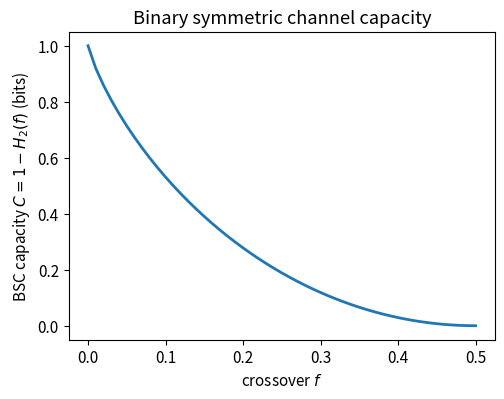

The matplotlib source for this figure:
# Setup — QI / information-theory notebook (numpy / scipy / matplotlib)
import numpy as np
import matplotlib.pyplot as plt
from numpy.linalg import norm, eigvalsh
from scipy.linalg import logm, sqrtm

np.set_printoptions(precision=4, suppress=True)
plt.rcParams.update({"figure.figsize": (5.5, 4.0), "font.size": 11})

LOG2E = 1.0 / np.log(2.0)  # convert nat -> bit when using np.log


def shannon_entropy(p, eps=1e-16):
    # H(p) in bits for a finite probability vector
    p = np.asarray(p, dtype=float)
    p = p[p > eps]
    return -np.sum(p * np.log2(p))


print("numpy", np.__version__)


# Fair coin vs biased coin vs deterministic bit

for name, p in [
    ("fair coin", [0.5, 0.5]),
    ("biased 0.9", [0.9, 0.1]),
    ("deterministic", [1.0, 0.0]),
]:
    print(f"{name:16s} H = {shannon_entropy(p):.4f} bits")

assert np.isclose(shannon_entropy([0.5, 0.5]), 1.0)
assert shannon_entropy([1.0, 0.0]) < 1e-12


# Joint distribution on {0,1}x{0,1}: correlated bits

P = np.array([[0.40, 0.10],
              [0.10, 0.40]], dtype=float)
assert np.isclose(P.sum(), 1.0)

p_x = P.sum(axis=1)
p_y = P.sum(axis=0)
H_x, H_y = shannon_entropy(p_x), shannon_entropy(p_y)
H_xy = shannon_entropy(P.ravel())
I_xy = H_x + H_y - H_xy
print("H(X), H(Y), H(X,Y), I(X;Y) =", H_x, H_y, H_xy, I_xy)
assert I_xy > 0


def kl_divergence(p, q, eps=1e-16):
    p = np.asarray(p, dtype=float)
    q = np.asarray(q, dtype=float)
    if np.any((p > eps) & (q <= eps)):
        return np.inf
    mask = p > eps
    return np.sum(p[mask] * np.log2(p[mask] / q[mask]))


p = np.array([0.7, 0.3])
q = np.array([0.5, 0.5])
print("D(p||q) =", kl_divergence(p, q))
print("D(q||p) =", kl_divergence(q, p))
print("D(p||p) =", kl_divergence(p, p))
assert kl_divergence(p, p) < 1e-12
assert kl_divergence(p, q) > 0


def binary_entropy(f, eps=1e-16):
    f = float(f)
    if f < eps or f > 1 - eps:
        return 0.0
    return -f * np.log2(f) - (1 - f) * np.log2(1 - f)


fs = np.linspace(0.0, 0.5, 51)
C = 1.0 - np.array([binary_entropy(f) for f in fs])

fig, ax = plt.subplots()
ax.plot(fs, C, "C0-", lw=2)
ax.set_xlabel(r"crossover $f$")
ax.set_ylabel(r"BSC capacity $C=1-H_2(f)$ (bits)")
ax.set_title("Binary symmetric channel capacity")
plt.show()

assert np.isclose(1 - binary_entropy(0.0), 1.0)
assert 1 - binary_entropy(0.5) < 1e-12
print("C(f=0.11) ≈", 1 - binary_entropy(0.11))


# Hamming [7,4]: systematic generator (standard textbook form)

# G: 4 x 7 over GF(2)
G = np.array([
    [1, 0, 0, 0, 1, 1, 0],
    [0, 1, 0, 0, 1, 0, 1],
    [0, 0, 1, 0, 0, 1, 1],
    [0, 0, 0, 1, 1, 1, 1],
], dtype=int)

# Parity-check H with H G.T = 0 (mod 2); columns = binary 1..7
H = np.array([
    [0, 0, 0, 1, 1, 1, 1],
    [0, 1, 1, 0, 0, 1, 1],
    [1, 0, 1, 0, 1, 0, 1],
], dtype=int)

msg = np.array([1, 0, 1, 1], dtype=int)
codeword = msg @ G % 2
print("message ", msg)
print("codeword", codeword)
assert np.all(H @ codeword % 2 == 0)

# Flip bit position 2 (0-based index 1)
received = codeword.copy()
received[1] ^= 1
syndrome = H @ received % 2
# Syndrome as integer 1..7 equals error position (1-based) for Hamming
pos = syndrome[0] * 4 + syndrome[1] * 2 + syndrome[2] * 1
print("syndrome bits", syndrome, "-> error position", pos)
corrected = received.copy()
if pos > 0:
    corrected[pos - 1] ^= 1
assert np.array_equal(corrected, codeword)
print("corrected", corrected)


def density_from_ket(psi):
    psi = np.asarray(psi, dtype=complex)
    psi = psi / norm(psi)
    return np.outer(psi, np.conj(psi))


def von_neumann(rho, eps=1e-14):
    w = eigvalsh(rho)
    w = w[w > eps]
    return -np.sum(w * np.log2(w))


psi = np.array([1.0, 0.0], dtype=complex)
rho_pure = density_from_ket(psi)
rho_mix = 0.5 * np.eye(2)
print("S(pure) =", von_neumann(rho_pure))
print("S(I/2)  =", von_neumann(rho_mix))
assert von_neumann(rho_pure) < 1e-12
assert np.isclose(von_neumann(rho_mix), 1.0)


def quantum_relative_entropy(rho, sigma, eps=1e-10):
    # Finite when support(rho) subset support(sigma)
    wr = eigvalsh(rho)
    ws = eigvalsh(sigma)
    if np.any((wr > eps) & (ws <= eps)):
        # crude support check in eigenbasis of each — full check uses
        # projectors; enough for our diagonal / full-rank examples
        pass
    # Use principal log via eigendecomposition in bits
    def log2m(a):
        w, v = np.linalg.eigh(a)
        if np.any(w < -eps):
            raise ValueError("not PSD")
        w = np.clip(w, eps, None)
        return (v * np.log2(w)) @ v.conj().T

    if eigvalsh(sigma).min() < eps and eigvalsh(rho).min() > eps:
        return np.inf
    return float(np.real(np.trace(rho @ (log2m(rho) - log2m(sigma)))))


rho = np.diag([0.7, 0.3])
sigma = np.diag([0.5, 0.5])
print("D(rho||sigma) =", quantum_relative_entropy(rho, sigma))
print("D(rho||rho)   =", quantum_relative_entropy(rho, rho))
assert quantum_relative_entropy(rho, rho) < 1e-10
assert quantum_relative_entropy(rho, sigma) > 0


def trace_distance(rho, sigma):
    w = eigvalsh(rho - sigma)
    return 0.5 * np.sum(np.abs(w))


def fidelity(rho, sigma):
    # F = (Tr sqrt(sqrt(rho) sigma sqrt(rho)))^2
    sqrt_rho = sqrtm(rho)
    w = eigvalsh(sqrt_rho @ sigma @ sqrt_rho)
    w = np.clip(np.real(w), 0.0, None)
    return float(np.sum(np.sqrt(w)) ** 2)


rho = density_from_ket([1, 0])
sigma = density_from_ket([1, 1])  # |+>
print("T(rho,sigma) =", trace_distance(rho, sigma))
print("F(rho,sigma) =", fidelity(rho, sigma))
print("T(rho,rho)   =", trace_distance(rho, rho))
print("F(rho,rho)   =", fidelity(rho, rho))
assert trace_distance(rho, rho) < 1e-12
assert np.isclose(fidelity(rho, rho), 1.0)


# Depolarizing channel on one qubit: E(rho) = (1-p) rho + p I/2
# Kraus set (one standard choice):

def depolarizing_kraus(p):
    s = np.sqrt(1 - 3 * p / 4)
    t = np.sqrt(p / 4)
    I = np.eye(2, dtype=complex)
    X = np.array([[0, 1], [1, 0]], dtype=complex)
    Y = np.array([[0, -1j], [1j, 0]], dtype=complex)
    Z = np.array([[1, 0], [0, -1]], dtype=complex)
    return [s * I, t * X, t * Y, t * Z]


def apply_kraus(rho, Ks):
    out = np.zeros_like(rho, dtype=complex)
    for K in Ks:
        out = out + K @ rho @ K.conj().T
    return out


p = 0.3
Ks = depolarizing_kraus(p)
completeness = sum(K.conj().T @ K for K in Ks)
print("||sum K†K - I|| =", norm(completeness - np.eye(2)))
assert norm(completeness - np.eye(2)) < 1e-12

rho = density_from_ket([1, 0])
out = apply_kraus(rho, Ks)
print("Tr(out) =", np.real(np.trace(out)))
print("out =\n", np.real_if_close(out))
assert np.isclose(np.trace(out), 1.0)


# Ensemble: prepare |0> or |+> with equal probability

rho0 = density_from_ket([1, 0])
rho1 = density_from_ket([1, 1])
avg = 0.5 * (rho0 + rho1)
chi = von_neumann(avg) - 0.5 * (von_neumann(rho0) + von_neumann(rho1))
print("chi =", chi, "bits")
assert chi > 0
assert chi <= 1.0 + 1e-10


print("PQC off-ramp: use NIST docs + OQS in a dedicated notebook.")
print("This cell intentionally performs no cryptography.")
